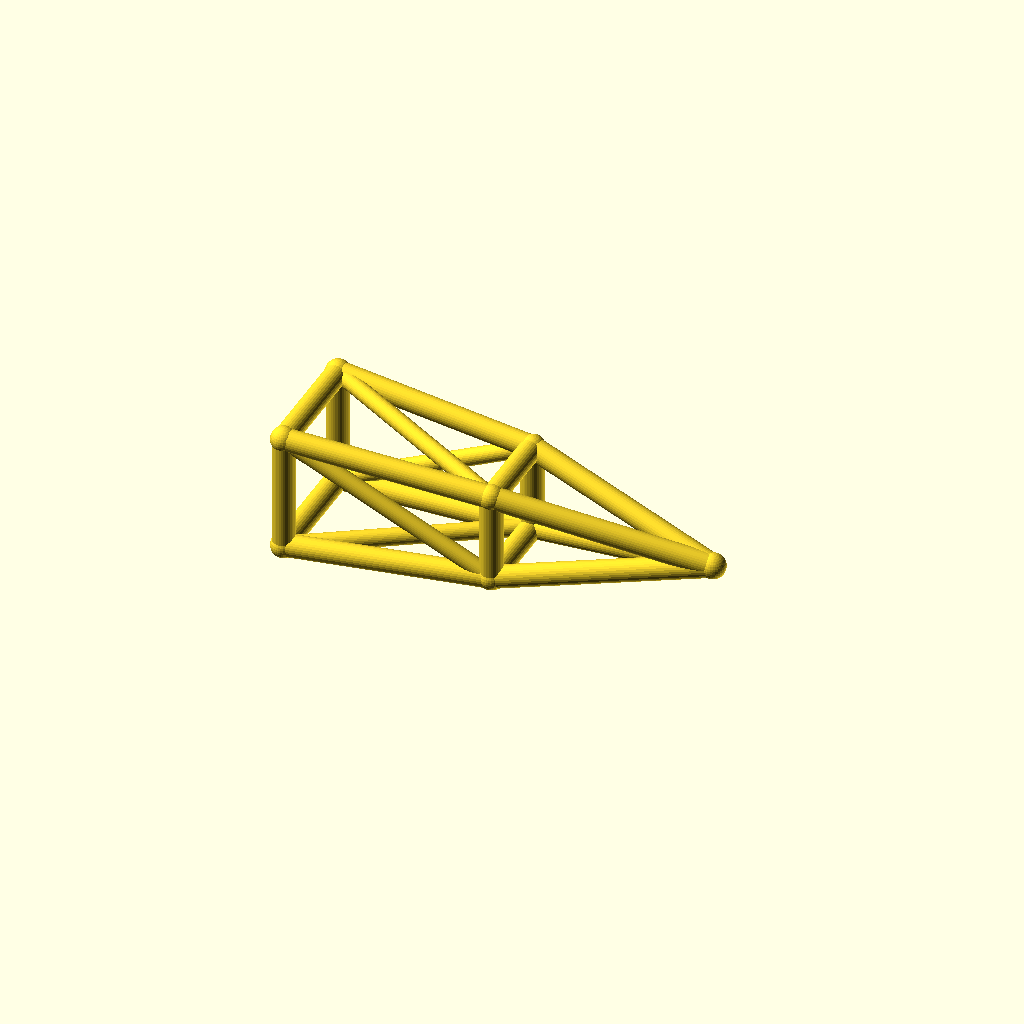
Cell 1: rendered with the file's own defaults.
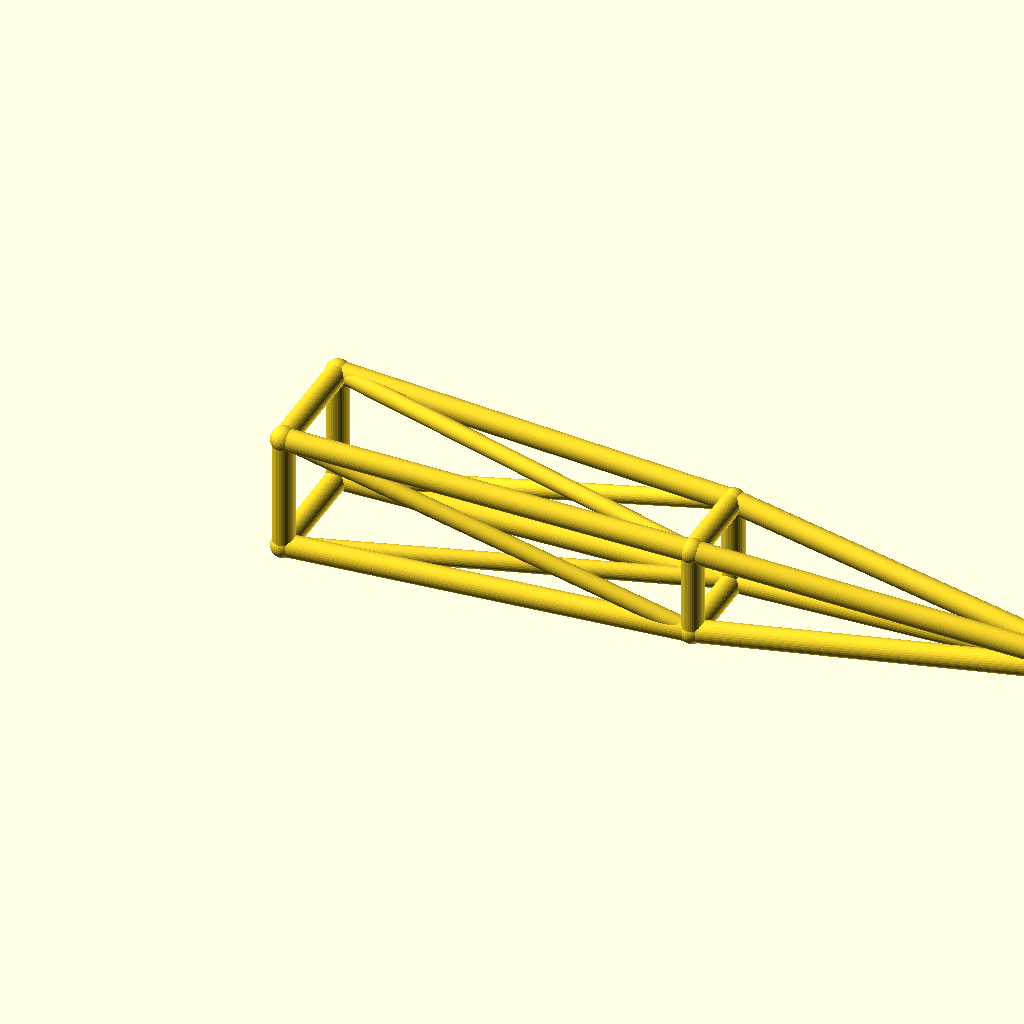
Cell 2 — jib_l set to 220, the other parameters unchanged.
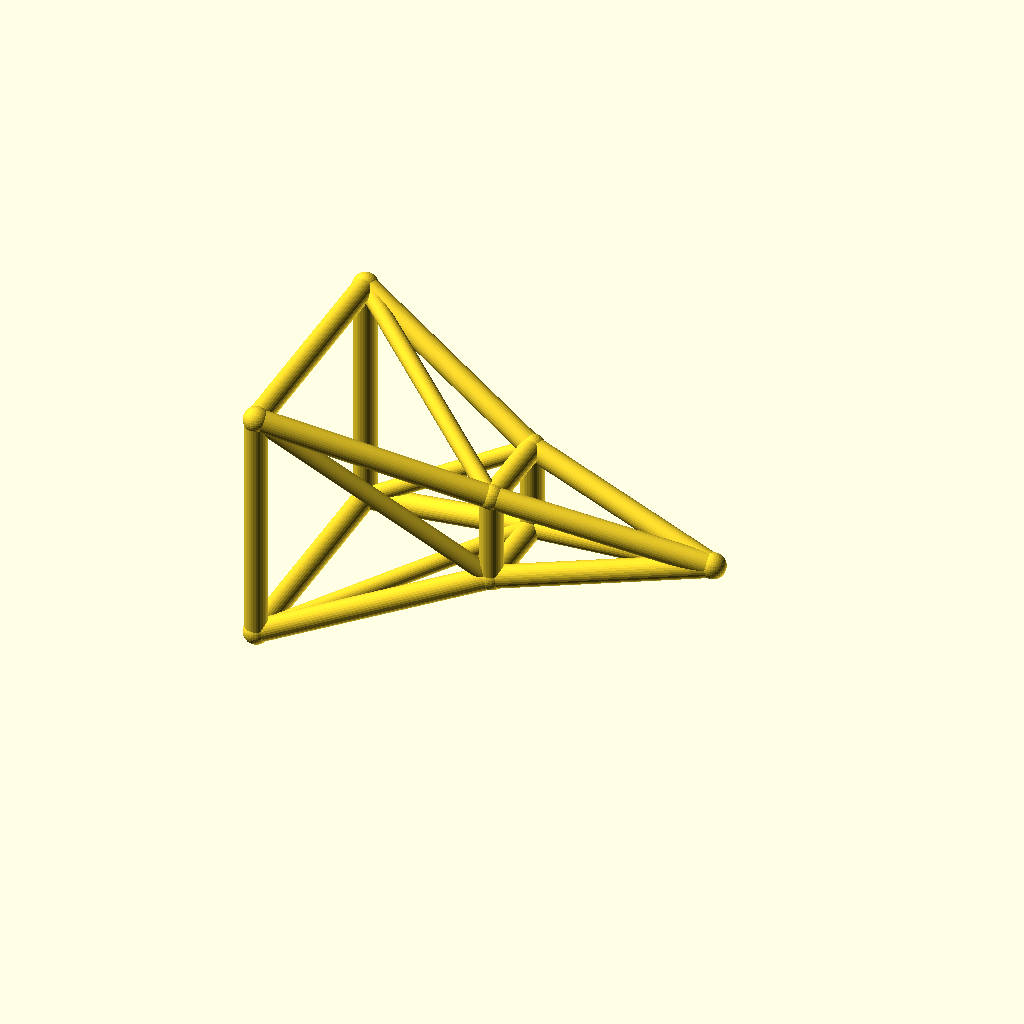
Cell 3: the same model with root_w = 32.
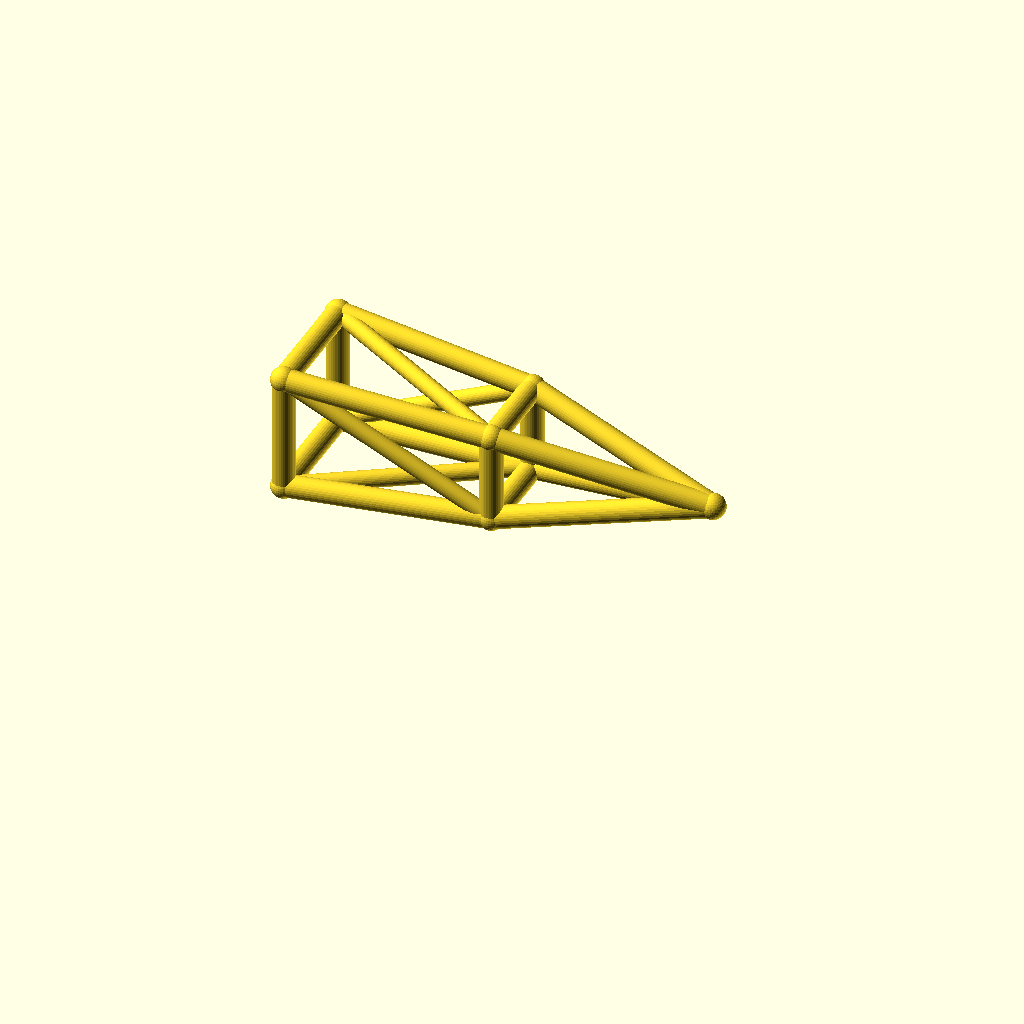
Cell 4: the same model with deck_h = 36.
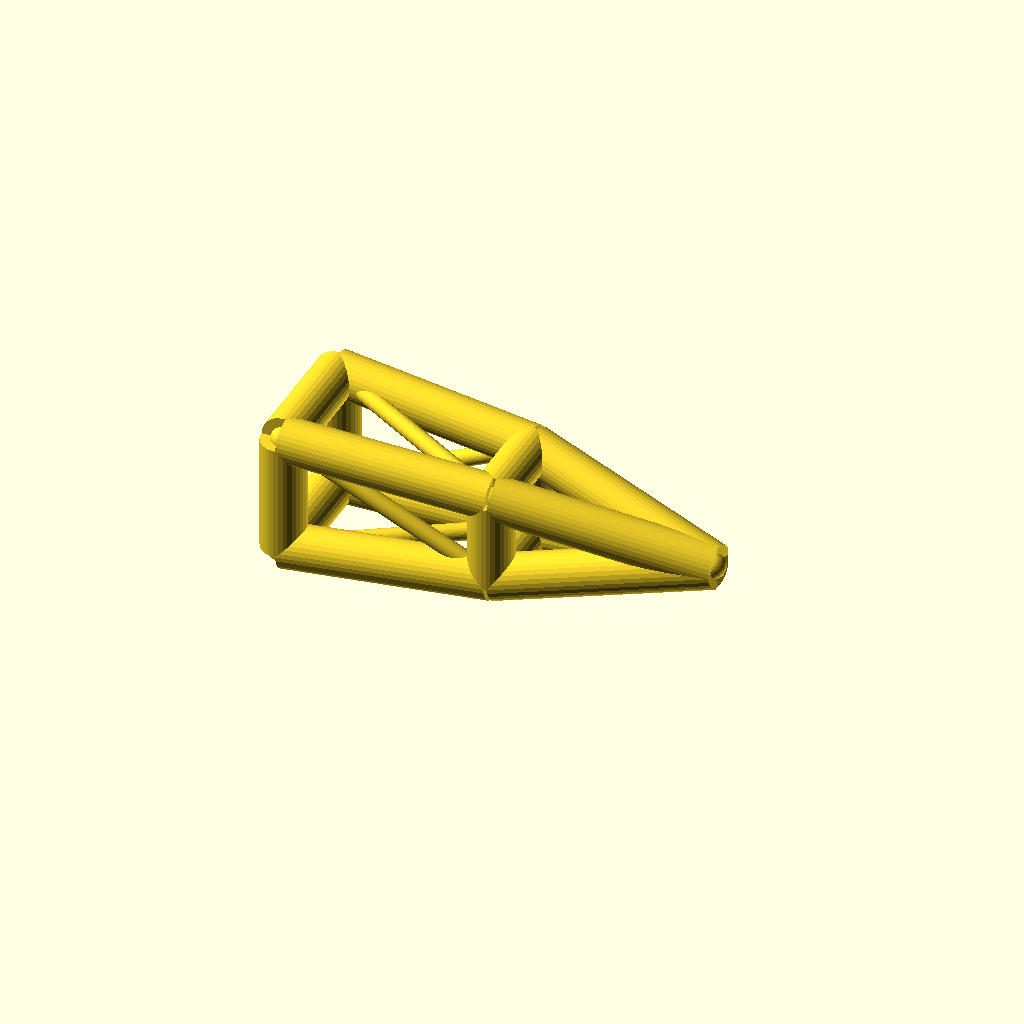
Cell 5: the same model with chord_r = 6.
One fixed orthographic camera (rotation 55°, 0°, 25°; colour scheme Cornfield) for every cell.
Source of the model, optional_data/data/wire3/cranejib/scene_0248.scad:
$fn = 32;

// ----------------------------------------------------------------------
// Crane jib: pyramid jib, 110 mm
// ----------------------------------------------------------------------

// --- parameters (mm) ---
jib_l = 110;              // jib length, X
root_w = 16;              // half width of the root ring
tip_w = 8;                // half width of the tip ring
deck_h = 18;              // height of the jib axis
chord_r = 3;              // ring and chord radius
brace_r = 2.3;            // diagonal radius
joint_r = 3.4;            // joint ball radius
mid_w = 12;               // half width of the middle ring
fit_tol = 0.05;           // declared fit tolerance (prompt contract)
free_tol = 0.3;           // declared free tolerance (prompt contract)

bbox_x = jib_l + 2 * joint_r;  // overall X, joints included
bbox_y = 2 * root_w + 2 * joint_r;  // overall Y, joints included
bbox_z = 32 + 2 * joint_r;  // overall Z, joints included
chord_d = 2 * chord_r;  // chord stock diameter
brace_d = 2 * brace_r;  // brace stock diameter
root_d = 2 * root_w;  // root ring section
tip_d = 2 * tip_w;  // tip ring section
mid_d = 2 * mid_w;  // middle ring section
jib_h = 2 * root_w;  // root ring height
nodes = [[0, -root_w, deck_h - root_w], [0, root_w, deck_h - root_w], [0, root_w, deck_h + root_w], [0, -root_w, deck_h + root_w], [jib_l / 2, -mid_w, deck_h - mid_w], [jib_l / 2, mid_w, deck_h - mid_w], [jib_l / 2, mid_w, deck_h + mid_w], [jib_l / 2, -mid_w, deck_h + mid_w], [jib_l, 0, deck_h]];

module member(a, b, r) {
  /* round stock from joint a to joint b, ends buried in the joint balls */
  d = b - a;
  length = norm(d);
  translate(a) rotate([0, acos(d[2] / length), atan2(d[1], d[0])])
    cylinder(h = length, r = r);
}

module joint(p, r) {
  /* ball at the joint centre, fatter than every member meeting there */
  translate(p) sphere(r = r);
}

/* members - each call is one graph edge */
member(nodes[0], nodes[1], chord_r);
member(nodes[1], nodes[2], chord_r);
member(nodes[2], nodes[3], chord_r);
member(nodes[3], nodes[0], chord_r);
member(nodes[4], nodes[5], chord_r);
member(nodes[5], nodes[6], chord_r);
member(nodes[6], nodes[7], chord_r);
member(nodes[7], nodes[4], chord_r);
member(nodes[0], nodes[4], chord_r);
member(nodes[4], nodes[8], chord_r);
member(nodes[0], nodes[5], brace_r);
member(nodes[1], nodes[5], chord_r);
member(nodes[5], nodes[8], chord_r);
member(nodes[1], nodes[6], brace_r);
member(nodes[2], nodes[6], chord_r);
member(nodes[6], nodes[8], chord_r);
member(nodes[2], nodes[7], brace_r);
member(nodes[3], nodes[7], chord_r);
member(nodes[7], nodes[8], chord_r);
member(nodes[3], nodes[4], brace_r);

/* joint balls */
for (p = nodes) joint(p, joint_r);
Parameter table extracted from the source (name, type, default, range or options):
jib_l: number, default 110
root_w: number, default 16
tip_w: number, default 8
deck_h: number, default 18
chord_r: number, default 3
brace_r: number, default 2.3
joint_r: number, default 3.4
mid_w: number, default 12
fit_tol: number, default 0.05
free_tol: number, default 0.3
